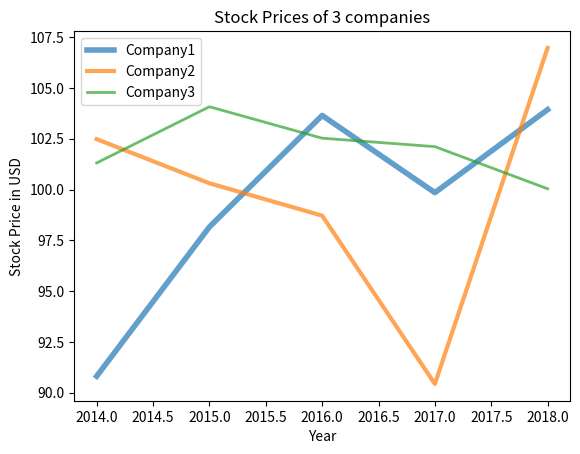

Write Python code to recreate this figure.
import matplotlib.pyplot as plt
import numpy as np

stock1 = np.random.normal(100,3,5)
stock2 = np.random.normal(98,9,5)
stock3 = np.random.normal(101,2,5)
years = [2014 + x for x in range(5)]
plt.title("Stock Prices of 3 companies")
plt.plot(years,stock1,label="Company1",lw=4,alpha = 0.7)
plt.plot(years,stock2,label='Company2',lw=3,alpha = 0.7)
plt.plot(years,stock3,label='Company3',lw=2,alpha = 0.7)
plt.xlabel("Year")
plt.ylabel("Stock Price in USD")
plt.legend(loc="upper left")
plt.show()
